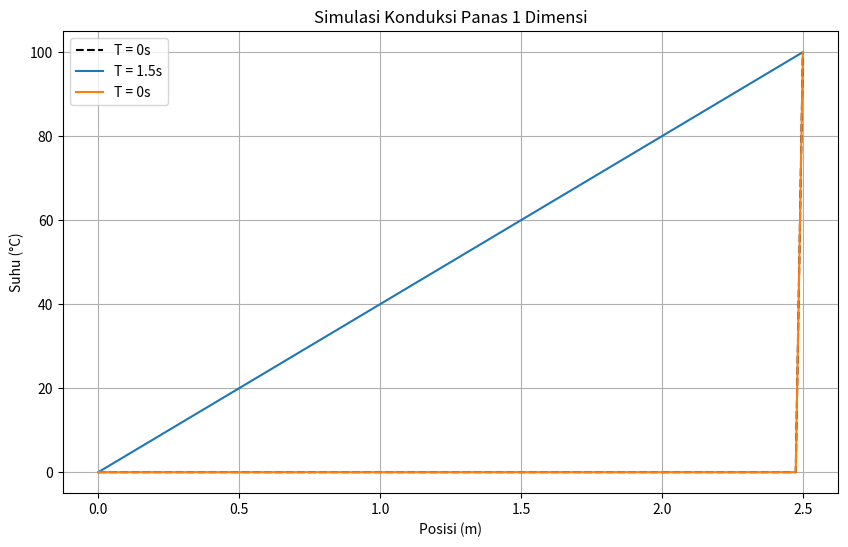

Reproduce this figure in Python.
import numpy as np
import matplotlib.pyplot as plt

# Mendefinisikan variabel
L = 2.5  # Panjang plat [m]
alpha = 500  # Koefisien Difusivitas Termal [m^2/s]
t_initial = 0  # Waktu awal [s]
t_final_1 = 1.5  # Waktu pertama [s]
t_final_2 = 0  # Waktu kedua [s]
node = 100  # Jumlah titik grid
dx = L / (node - 1)  # Jarak antar titik grid [m]
dt = 0.5 * dx**2 / alpha  # Ukuran langkah waktu [s]

# Membuat array untuk menyimpan suhu pada setiap titik grid
T_initial = np.zeros(node)
T_initial[0] = 0  # Kondisi batas kiri
T_initial[-1] = 100  # Kondisi batas kanan

# Fungsi untuk menghitung suhu pada waktu tertentu
def solve_heat_equation(T, t_final):
    time_steps = int(t_final / dt)
    for _ in range(time_steps):
        T[1:-1] = T[1:-1] + alpha * dt / dx**2 * (T[:-2] - 2 * T[1:-1] + T[2:])
    return T

# Mensimulasikan suhu pada waktu awal
T_0 = T_initial.copy()

# Mensimulasikan suhu pada waktu t_final_1
T_1 = solve_heat_equation(T_initial.copy(), t_final_1)

# Mensimulasikan suhu pada waktu t_final_2
T_2 = solve_heat_equation(T_initial.copy(), t_final_2)

# Plot hasil simulasi
plt.figure(figsize=(10, 6))
plt.plot(np.linspace(0, L, node), T_0, label=f'T = {t_initial}s', linestyle='--', color='black')
plt.plot(np.linspace(0, L, node), T_1, label=f'T = {t_final_1}s')
plt.plot(np.linspace(0, L, node), T_2, label=f'T = {t_final_2}s')
plt.xlabel('Posisi (m)')
plt.ylabel('Suhu (°C)')
plt.legend()
plt.title('Simulasi Konduksi Panas 1 Dimensi')
plt.grid(True)
plt.show()
